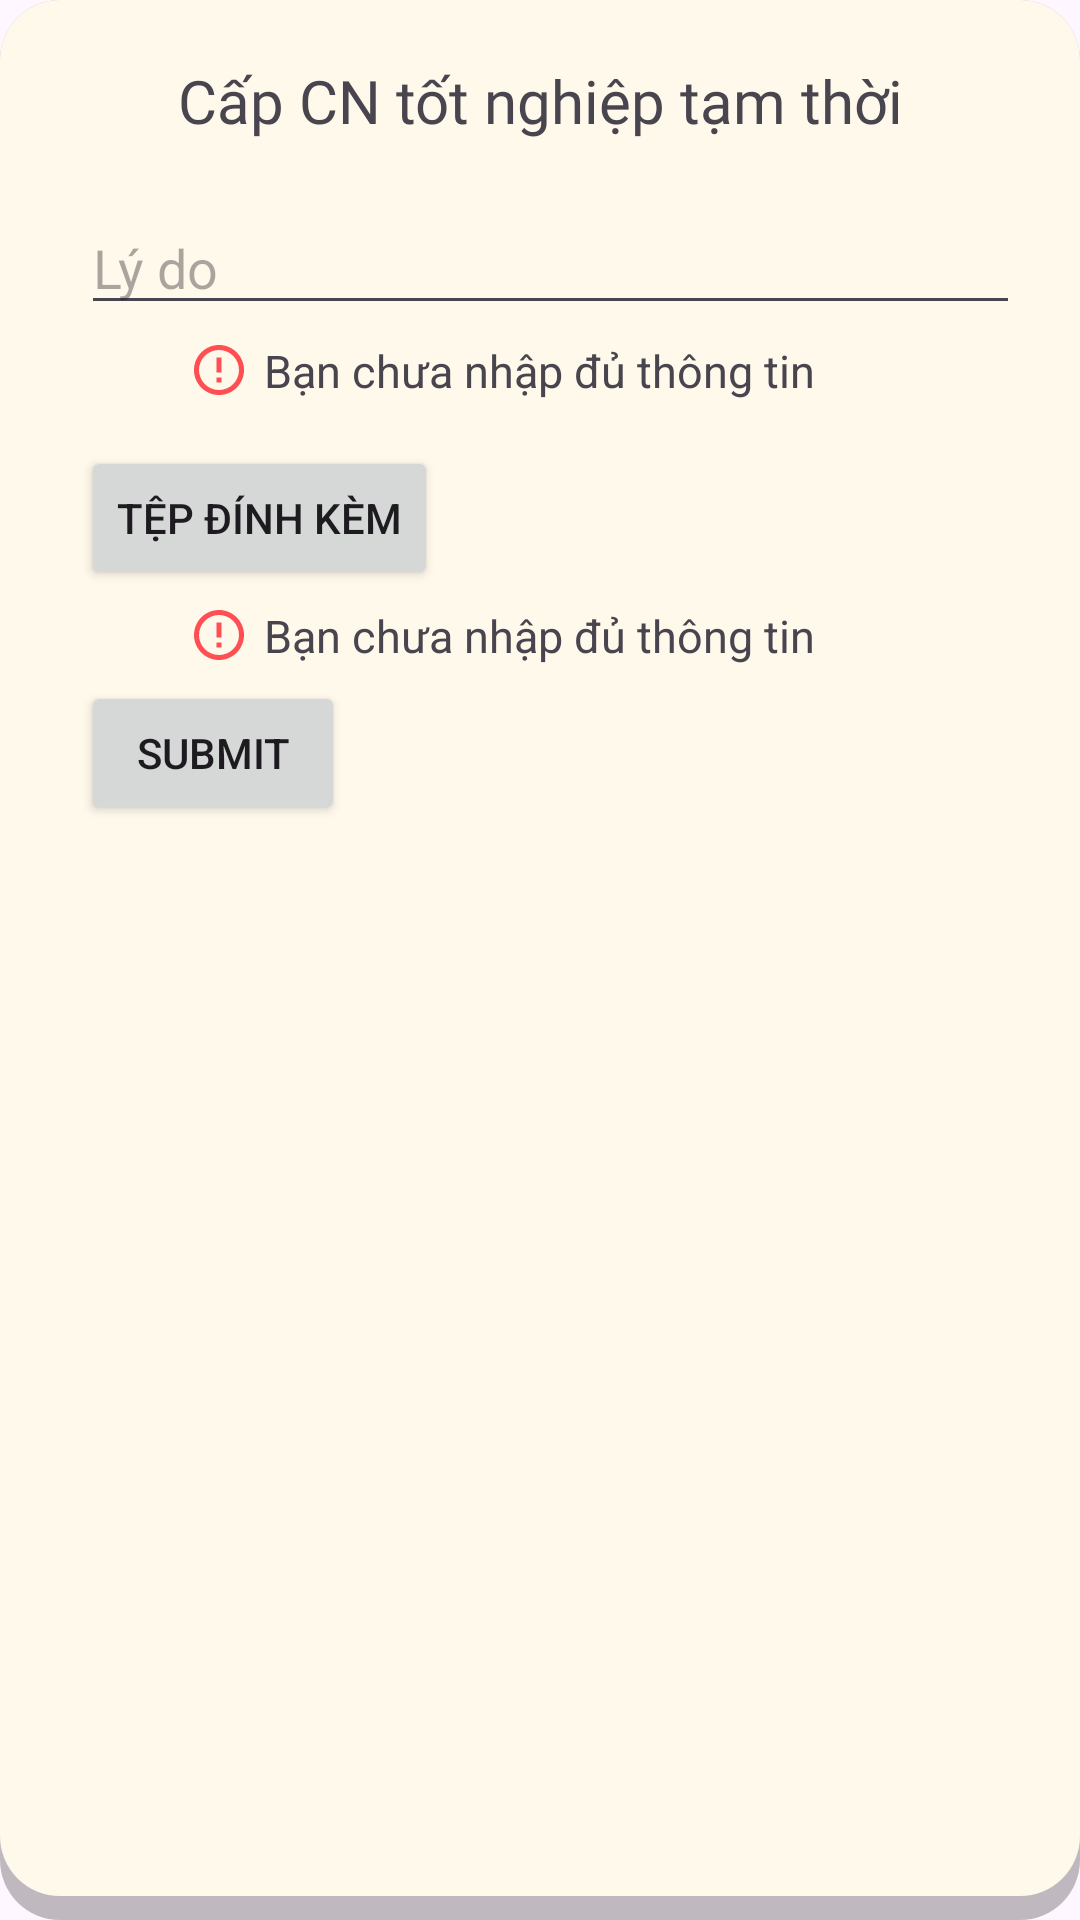

Android layout source for this screen:
<!-- AndroidManifest.xml: application theme Base.Theme.J1StudentConnect -->
<!-- res/layout/dialog_request.xml -->
<?xml version="1.0" encoding="utf-8"?>
<LinearLayout xmlns:android="http://schemas.android.com/apk/res/android"

    xmlns:app="http://schemas.android.com/apk/res-auto"
    xmlns:tools="http://schemas.android.com/tools"
    android:id="@+id/layout_dialog_request"
    android:layout_width="300dp"
    android:layout_height="wrap_content"
    android:layout_gravity="center"
    android:background="@drawable/bg_dialog"
    android:orientation="vertical"
    android:padding="20dp">

    <TextView
        android:id="@+id/dialog_title"
        android:layout_width="match_parent"
        android:layout_height="wrap_content"
        android:fontFamily="@font/roboto_bold"
        android:gravity="center"
        android:text="Cấp CN tốt nghiệp tạm thời"
        android:textSize="20sp" />


    <EditText
        android:id="@+id/reason_of_dialog"
        android:layout_width="match_parent"
        android:layout_height="wrap_content"
        android:layout_marginLeft="7dp"
        android:layout_marginTop="20dp"
        android:hint="Lý do" />

    <RelativeLayout
        android:id="@+id/stateOfReason"
        android:layout_width="match_parent"
        android:layout_height="wrap_content"
        android:orientation="horizontal">

        <ImageView
            android:layout_width="wrap_content"
            android:layout_height="wrap_content"
            android:layout_centerVertical="true"
            android:layout_marginRight="5dp"
            android:layout_toLeftOf="@id/text_stateOfReason"
            android:src="@drawable/roundedwarning" />

        <TextView
            android:id="@+id/text_stateOfReason"
            android:layout_width="wrap_content"
            android:layout_height="wrap_content"
            android:layout_centerInParent="true"
            android:layout_marginTop="10dp"
            android:text="Bạn chưa nhập đủ thông tin"
            android:textSize="15sp" />
    </RelativeLayout>


    <Button
        android:id="@+id/file_archive"
        android:layout_width="wrap_content"
        android:layout_height="wrap_content"
        android:layout_marginLeft="7dp"
        android:layout_marginTop="10dp"
        android:text="Tệp đính kèm" />

    <RelativeLayout
        android:id="@+id/stateOfFile"
        android:layout_width="match_parent"
        android:layout_height="wrap_content"
        android:orientation="horizontal">

        <ImageView
            android:layout_width="wrap_content"
            android:layout_height="wrap_content"
            android:layout_centerVertical="true"
            android:layout_marginRight="5dp"
            android:layout_toLeftOf="@id/fileName"
            android:src="@drawable/roundedwarning" />

        <TextView
            android:id="@+id/fileName"
            android:layout_width="wrap_content"
            android:layout_height="wrap_content"
            android:layout_centerInParent="true"
            android:layout_marginTop="10dp"
            android:text="Bạn chưa nhập đủ thông tin"
            android:textSize="15sp" />
    </RelativeLayout>

    <Button
        android:id="@+id/submit_dialog"
        android:layout_width="wrap_content"
        android:layout_height="wrap_content"
        android:layout_marginLeft="7dp"
        android:text="Submit" />

</LinearLayout>
<!-- resources referenced by this layout -->
<resources>
  <!-- drawable bg_dialog (drawable) -->
  <layer-list xmlns:android="http://schemas.android.com/apk/res/android">
      <item>
          <shape>
              <corners android:radius="20dp" />
              <solid android:color="#40000000" /> 
          </shape>
      </item>
  
      <item
          android:left="0dp"
          android:right="0dp"
          android:top="0dp"
          android:bottom="8dp"> 
          <shape>
              <corners android:radius="20dp" />
              <solid android:color="#FFF9EC" /> 
          </shape>
      </item>
  </layer-list>
  <!-- drawable roundedwarning (drawable) -->
  <vector xmlns:android="http://schemas.android.com/apk/res/android"
      android:width="20dp"
      android:height="20dp"
      android:viewportWidth="24"
      android:viewportHeight="24">
    <path
        android:pathData="M12,22C6.477,22 2,17.523 2,12S6.477,2 12,2s10,4.477 10,10 -4.477,10 -10,10zM12,20a8,8 0,1 0,0 -16,8 8,0 0,0 0,16zM11,15h2v2h-2v-2zM11,7h2v6h-2L11,7z"
        android:fillColor="@color/red"/>
  </vector>
  <style name="Base.Theme.J1StudentConnect" parent="Theme.Material3.DayNight.NoActionBar" />
  <color name="red">#FFff4f52</color>
</resources>
